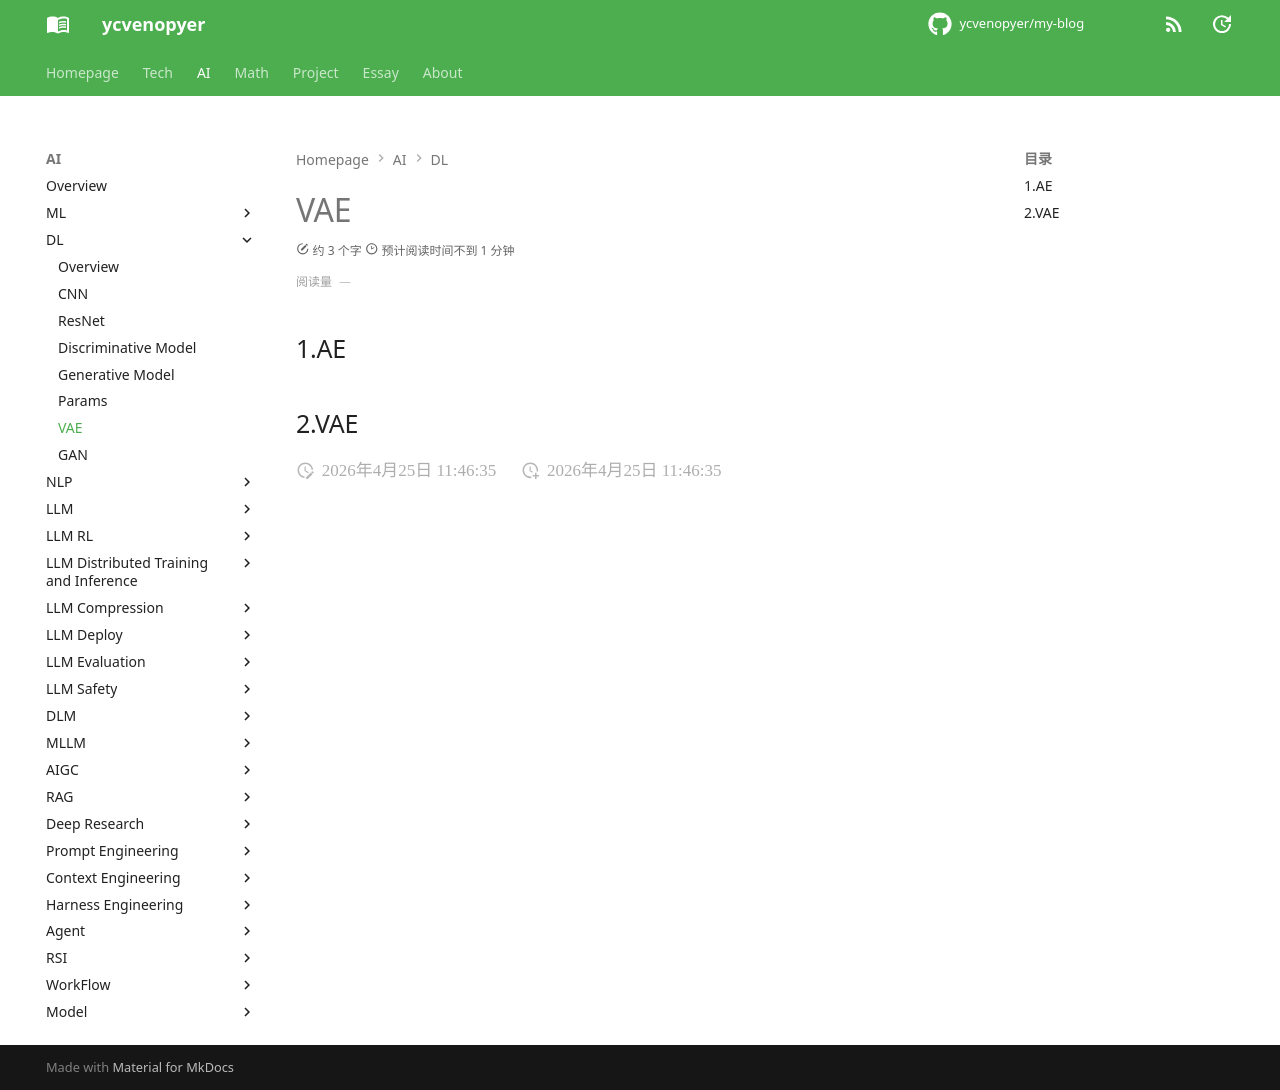

repository: ycvenopyer/my-blog · page: ai-note/dl/vae/index.html · generator: mkdocs

# VAE

## 1.AE

## 2.VAE
